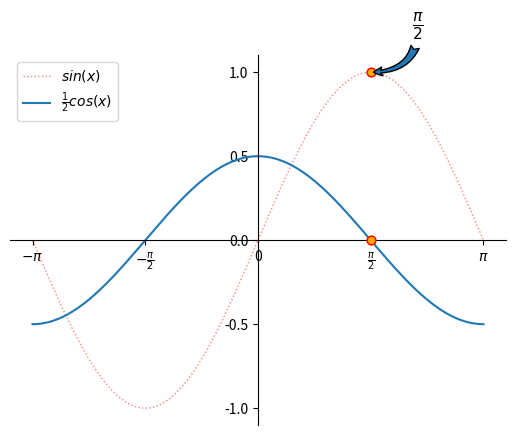

Python code for this plot:
'''
demo02_plot.py 绘图
'''
import numpy as np
import matplotlib.pyplot as mp

x = np.linspace(-np.pi,np.pi,1000)
sinx = np.sin(x)
cosx = np.cos(x)/2

mp.plot(x,sinx,linestyle=':',linewidth=1,color='red',alpha=0.5,label=r'$sin(x)$')
mp.plot(x,cosx,label=r'$\frac{1}{2}cos(x)$')

# 设置坐标轴范围
# mp.xlim(0,np.pi)
# mp.ylim(0,1)

# 设置坐标轴刻度
vals = [-np.pi,-np.pi/2,0,np.pi/2,np.pi]
texts = [r'$-\pi$',r'$-\frac{\pi}{2}$','0',r'$\frac{\pi}{2}$',r'$\pi$']
mp.xticks(vals,texts)
mp.yticks([-1,-0.5,0,0.5,1])

# 设置坐标轴
ax = mp.gca()
ax.spines['top'].set_color('none')
ax.spines['right'].set_color('none')
ax.spines['left'].set_position(('data',0))
ax.spines['bottom'].set_position(('data',0))

# 设置特殊点
px = [np.pi/2,np.pi/2]
py = [1,0]
mp.scatter(px,py,marker='o',s=40,edgecolors='red',facecolor='orange',zorder=3)


# 设置备注
mp.annotate(
    r'$\frac{\pi}{2}$',			#备注中显示的文本内容
    xycoords='data',			#备注目标点所使用的坐标系（data表示数据坐标系）
    xy=(np.pi/2, 1),	 				#备注目标点的坐标
    textcoords='offset points',	#备注文本所使用的坐标系（offset points表示参照点的偏移坐标系）
    xytext=(30, 30),				#备注文本的坐标
    fontsize=16,				#备注文本的字体大小
    arrowprops=dict(arrowstyle='fancy',connectionstyle='angle3')#使用字典定义文本指向目标点的箭头样式
)

mp.legend()
mp.show()


